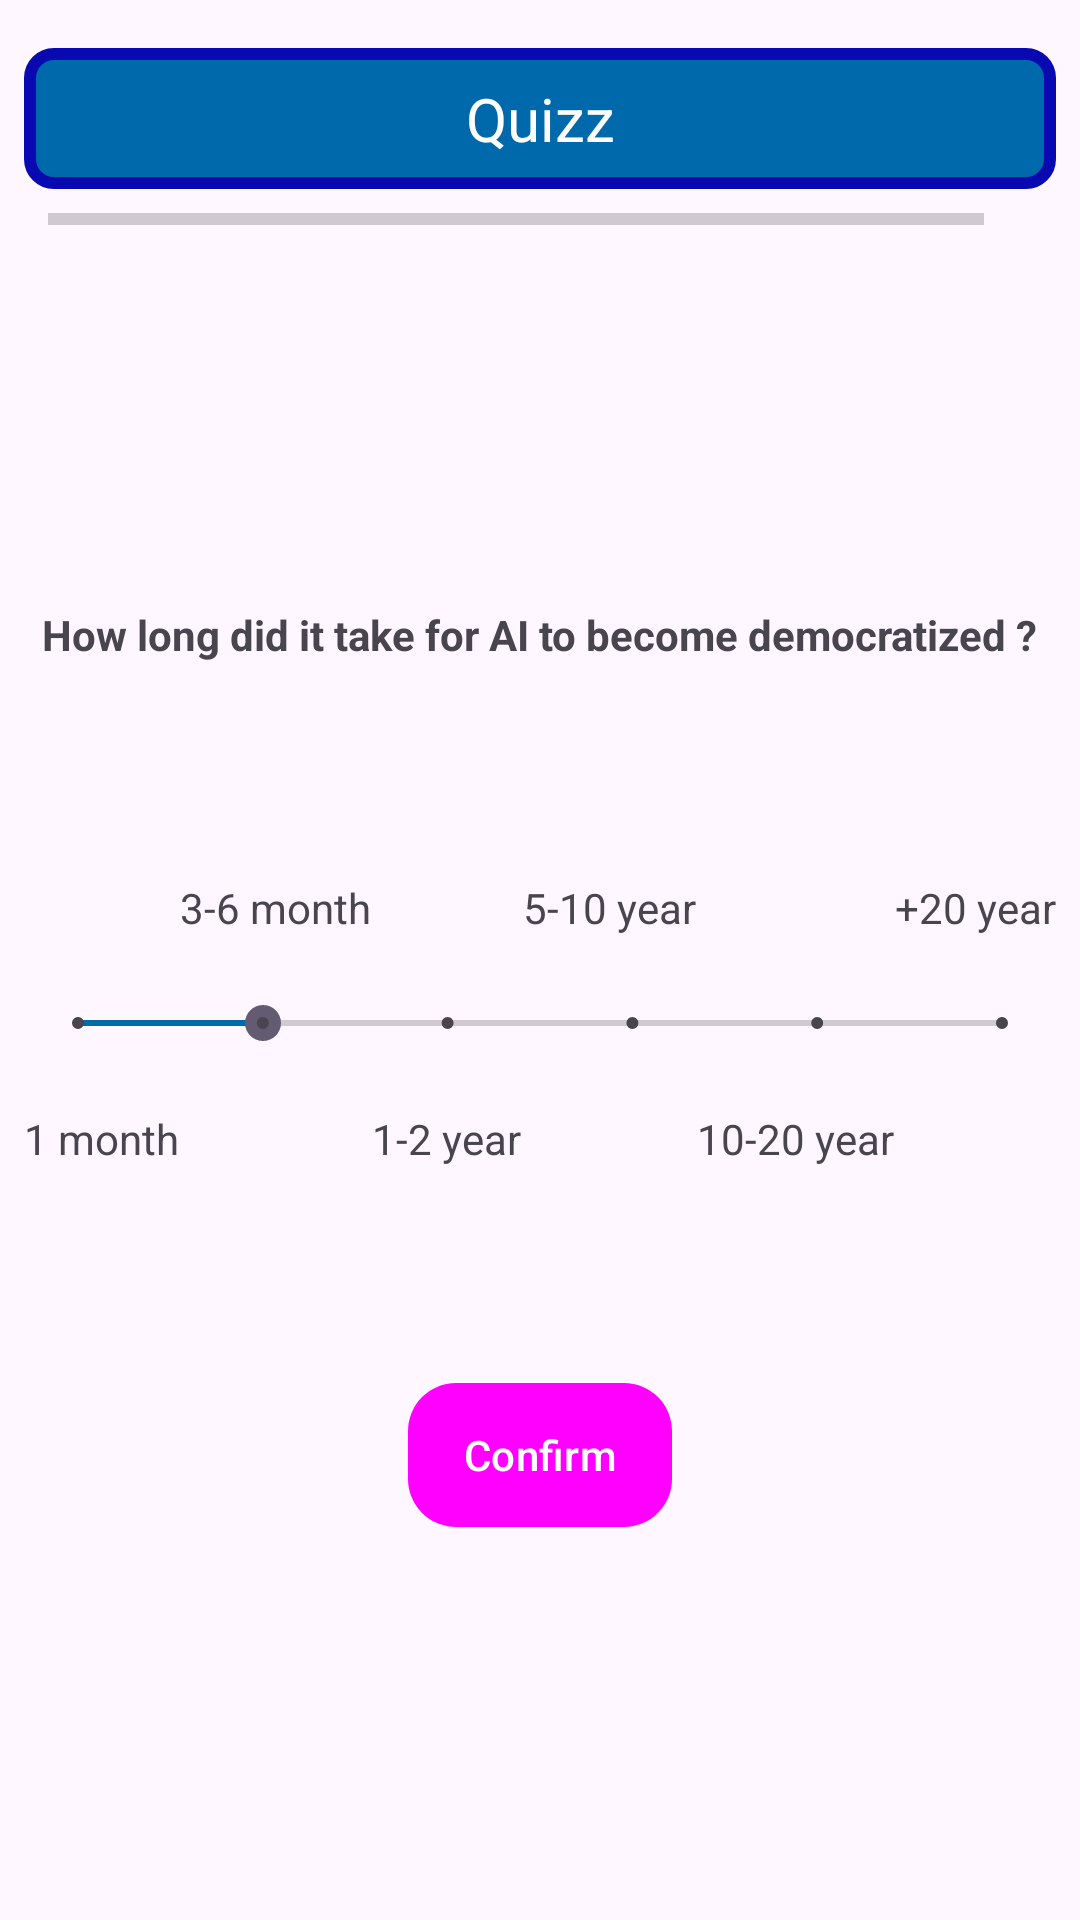

The Android layout XML behind this screen, and the referenced resources:
<!-- AndroidManifest.xml: application theme Theme.ProjetAndroid -->
<!-- res/layout/activity_time_quantity.xml -->
<?xml version="1.0" encoding="utf-8"?>

<androidx.constraintlayout.widget.ConstraintLayout xmlns:android="http://schemas.android.com/apk/res/android"
    xmlns:app="http://schemas.android.com/apk/res-auto"
    xmlns:tools="http://schemas.android.com/tools"
    android:id="@+id/main"
    android:layout_width="match_parent"
    android:layout_height="match_parent"
    tools:context=".activities.TimeQuantityActivity">

    <Button
        android:id="@+id/TimeQuantityActivityBoutonValider"
        style="@style/ButtonNextStyle"
        android:layout_width="wrap_content"
        android:layout_height="wrap_content"
        android:layout_marginBottom="20dp"
        android:onClick="next"
        android:text="@string/ConfirmText"
        app:layout_constraintBottom_toBottomOf="parent"
        app:layout_constraintEnd_toEndOf="parent"
        app:layout_constraintHorizontal_bias="0.5"
        app:layout_constraintStart_toStartOf="parent"
        app:layout_constraintTop_toBottomOf="@+id/TimeQuantityActivityAnswerChoiceSeekbar" />

    <TextView
        android:id="@+id/TimeQuantityActivityViewPourcentage"
        android:layout_width="wrap_content"
        android:layout_height="wrap_content"
        android:layout_marginEnd="16dp"
        app:layout_constraintBottom_toBottomOf="@+id/TimeQuantityActivityprogressBar"
        app:layout_constraintEnd_toEndOf="parent"
        app:layout_constraintHorizontal_bias="0.5"
        app:layout_constraintStart_toEndOf="@+id/TimeQuantityActivityprogressBar"
        app:layout_constraintTop_toTopOf="@+id/TimeQuantityActivityprogressBar" />

    <TextView
        android:id="@+id/TimeQuantityActivityQuestion"
        android:layout_width="wrap_content"
        android:layout_height="wrap_content"
        android:layout_marginTop="16dp"
        android:text="@string/TimeQuantityActivityQuestion"
        android:textStyle="bold"
        app:layout_constraintBottom_toTopOf="@+id/TimeQuantityActivityAnswerChoiceSeekbar"
        app:layout_constraintEnd_toEndOf="parent"
        app:layout_constraintHorizontal_bias="0.5"
        app:layout_constraintStart_toStartOf="parent"
        app:layout_constraintTop_toBottomOf="@+id/TimeQuantityActivityprogressBar" />

    <ProgressBar
        android:id="@+id/TimeQuantityActivityprogressBar"
        style="@style/ProgressBarStyleBlue"
        android:layout_width="0dp"
        android:layout_height="wrap_content"
        android:layout_marginStart="16dp"
        android:layout_marginTop="8dp"
        android:layout_marginEnd="16dp"
        app:layout_constraintEnd_toEndOf="parent"
        app:layout_constraintEnd_toStartOf="@+id/TimeQuantityActivityViewPourcentage"
        app:layout_constraintHorizontal_bias="0.5"
        app:layout_constraintStart_toStartOf="parent"
        app:layout_constraintTop_toBottomOf="@+id/TimeQuantityActivityTextViewTitle" />

    <SeekBar
        android:id="@+id/TimeQuantityActivityAnswerChoiceSeekbar"
        style="@style/Widget.AppCompat.SeekBar.Discrete"
        android:layout_width="0dp"
        android:layout_height="wrap_content"
        android:layout_marginStart="10dp"
        android:layout_marginEnd="10dp"
        android:max="5"
        android:progress="1"
        android:progressTint="@color/ligth_blue"
        app:layout_constraintBottom_toTopOf="@+id/TimeQuantityActivityBoutonValider"
        app:layout_constraintEnd_toEndOf="parent"
        app:layout_constraintHorizontal_bias="0.5"
        app:layout_constraintStart_toStartOf="parent"
        app:layout_constraintTop_toBottomOf="@+id/TimeQuantityActivityQuestion" />

    <TextView
        android:id="@+id/TimeQuantityActivityChoice2"
        android:layout_width="wrap_content"
        android:layout_height="wrap_content"
        android:layout_marginBottom="20dp"
        android:text="@string/TimeQuantity2"
        app:layout_constraintBottom_toTopOf="@+id/TimeQuantityActivityAnswerChoiceSeekbar"
        app:layout_constraintEnd_toStartOf="@+id/TimeQuantityActivityChoice3"
        app:layout_constraintStart_toEndOf="@+id/TimeQuantityActivityChoice1" />

    <TextView
        android:id="@+id/TimeQuantityActivityChoice6"
        android:layout_width="wrap_content"
        android:layout_height="wrap_content"
        android:layout_marginEnd="8dp"
        android:text="@string/TimeQuantity6"
        app:layout_constraintBottom_toBottomOf="@+id/TimeQuantityActivityChoice4"
        app:layout_constraintEnd_toEndOf="parent"
        app:layout_constraintTop_toTopOf="@+id/TimeQuantityActivityChoice4" />

    <TextView
        android:id="@+id/TimeQuantityActivityChoice3"
        android:layout_width="wrap_content"
        android:layout_height="wrap_content"
        android:text="@string/TimeQuantity3"
        app:layout_constraintBottom_toBottomOf="@+id/TimeQuantityActivityChoice1"
        app:layout_constraintEnd_toStartOf="@+id/TimeQuantityActivityChoice4"
        app:layout_constraintHorizontal_bias="0.5"
        app:layout_constraintStart_toEndOf="@+id/TimeQuantityActivityChoice2"
        app:layout_constraintTop_toTopOf="@+id/TimeQuantityActivityChoice1" />

    <TextView
        android:id="@+id/TimeQuantityActivityChoice5"
        android:layout_width="wrap_content"
        android:layout_height="wrap_content"
        android:text="@string/TimeQuantity5"
        app:layout_constraintBottom_toBottomOf="@+id/TimeQuantityActivityChoice3"
        app:layout_constraintEnd_toStartOf="@+id/TimeQuantityActivityChoice6"
        app:layout_constraintStart_toEndOf="@+id/TimeQuantityActivityChoice4"
        app:layout_constraintTop_toTopOf="@+id/TimeQuantityActivityChoice3" />

    <TextView
        android:id="@+id/TimeQuantityActivityChoice4"
        android:layout_width="wrap_content"
        android:layout_height="wrap_content"
        android:text="@string/TimeQuantity4"
        app:layout_constraintBottom_toBottomOf="@+id/TimeQuantityActivityChoice2"
        app:layout_constraintEnd_toStartOf="@+id/TimeQuantityActivityChoice5"
        app:layout_constraintHorizontal_bias="0.5"
        app:layout_constraintStart_toEndOf="@+id/TimeQuantityActivityChoice3"
        app:layout_constraintTop_toTopOf="@+id/TimeQuantityActivityChoice2" />

    <TextView
        android:id="@+id/TimeQuantityActivityChoice1"
        android:layout_width="wrap_content"
        android:layout_height="wrap_content"
        android:layout_marginStart="8dp"
        android:layout_marginTop="20dp"
        android:text="@string/TimeQuantity1"
        app:layout_constraintStart_toStartOf="parent"
        app:layout_constraintTop_toBottomOf="@+id/TimeQuantityActivityAnswerChoiceSeekbar" />

    <TextView
        android:id="@+id/TimeQuantityActivityTextViewTitle"
        style="@style/TextViewQuizTitleStyle"
        android:layout_width="0dp"
        android:layout_height="wrap_content"
        android:layout_marginStart="8dp"
        android:layout_marginTop="16dp"
        android:layout_marginEnd="8dp"
        android:text="@string/quizz"
        app:layout_constraintEnd_toEndOf="parent"
        app:layout_constraintStart_toStartOf="parent"
        app:layout_constraintTop_toTopOf="parent" />

</androidx.constraintlayout.widget.ConstraintLayout>
<!-- resources referenced by this layout -->
<resources>
  <color name="ligth_blue">#0069AC</color>
  <string name="ConfirmText">Confirm</string>
  <string name="TimeQuantity1">1 month</string>
  <string name="TimeQuantity2">3-6 month</string>
  <string name="TimeQuantity3">1-2 year</string>
  <string name="TimeQuantity4">5-10 year</string>
  <string name="TimeQuantity5">10-20 year</string>
  <string name="TimeQuantity6">+20 year</string>
  <string name="TimeQuantityActivityQuestion">How long did it take for AI to become democratized ?</string>
  <string name="quizz">Quizz</string>
  <style name="ButtonNextStyle" parent="Widget.Material3.Button">
          <item name="android:layout_width">wrap_content</item>
          <item name="android:layout_height">wrap_content</item>
          <item name="android:textColor">@color/white</item>
          <item name="android:background">@drawable/shape_corner_button</item>
          <item name="android:padding">10dp</item>
      </style>
  <style name="ProgressBarStyleBlue" parent="@android:style/Widget.Material.Light.ProgressBar.Horizontal">
          <item name="android:progressTint">@color/ligth_blue</item>
          <item name="android:minHeight">4dp</item>
          <item name="android:maxHeight">4dp</item>
      </style>
  <style name="TextViewQuizTitleStyle">
          <item name="android:layout_width">0dp</item>
          <item name="android:layout_height">wrap_content</item>
          <item name="android:background">@drawable/quiz_title_background</item>
          <item name="android:textColor">@color/white</item>
          <item name="android:textSize">20sp</item>
          <item name="android:gravity">center</item>
          <item name="android:padding">10dp</item>
      </style>
  <style name="Theme.ProjetAndroid" parent="Base.Theme.ProjetAndroid" />
  <color name="white">#FFFFFFFF</color>
  <!-- drawable shape_corner_button (drawable) -->
  <?xml version="1.0" encoding="utf-8"?>
  
  <shape xmlns:android="http://schemas.android.com/apk/res/android"
      android:shape="rectangle">
      <corners android:radius="16dp"/>
  </shape>
  <!-- drawable quiz_title_background (drawable) -->
  <?xml version="1.0" encoding="utf-8"?>
  
  <shape xmlns:android="http://schemas.android.com/apk/res/android"
      android:shape="rectangle">
  
      
      <solid android:color="@color/ligth_blue"/>
  
      
      <stroke android:width="4dp" android:color="@color/dark_blue"/>
  
      
      <corners android:radius="8dp"/>
  </shape>
  <style name="Base.Theme.ProjetAndroid" parent="Theme.Material3.DayNight.NoActionBar">
          
          
          <item name="colorPrimary">@color/ligth_blue</item>
      </style>
  <color name="dark_blue">#0909B1</color>
</resources>
